Run: headless pygame with SDL's dummy video driver; simulated clock (each Clock.tick advances the game by its frame time, no real sleeping); random seed 0; keys injected as events and as key.get_pressed() state; no mouse input.
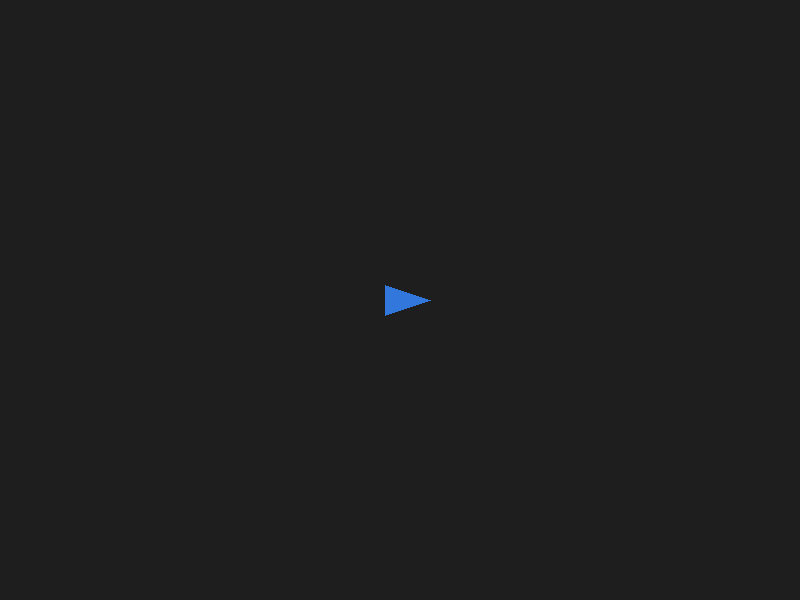
Frame 1 of 4 · flips 1–60 · no input
Frame 2 of 4 · flips 61–180 · tapped SPACE, RETURN · held RIGHT (→), D · screen unchanged from frame 1, image omitted
Frame 3 of 4 · flips 181–300 · held DOWN (↓), S · screen unchanged from frame 2, image omitted
Frame 4 of 4 · flips 301–420 · held LEFT (←), A, UP (↑), W · screen unchanged from frame 3, image omitted

The pygame program that drew these frames:

import pygame
import sys
import math

def init_robot():
    pygame.init()
    screen = pygame.display.set_mode((800,600))
    pygame.display.set_caption("Robot Simulation")
    clock = pygame.time.Clock()

    WHITE = (255, 255, 255)
    BLUE = (50, 120, 220)
    DARK = (30, 30, 30)

    triangle_points = [(30,0), (-15, 15), (-15, -15)]

    running = True
    while running:
        for event in pygame.event.get():
            if event.type == pygame.QUIT:
                running = False

        screen.fill(DARK)

        # Draw the robot triangle
        center_x = 400
        center_y = 300
        new_points = []
        for x,y in triangle_points:
            new_points.append((x + center_x, y + center_y))
        pygame.draw.polygon(screen, BLUE, new_points)

        pygame.display.flip()
        clock.tick(60)

    pygame.quit()
    sys.exit()

def main():
    init_robot()

if __name__ == "__main__":
    main()
